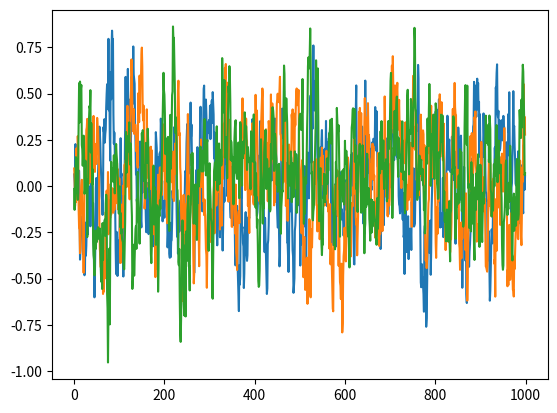

The script that saved this image:
# --------------------------------------
# Reference: https://github.com/rllab/rllab/blob/master/rllab/exploration_strategies/ou_strategy.py
# --------------------------------------

import numpy as np
import numpy.random as nr

class OUNoise:
    """ docstring for OUNoise """
    def __init__(self, action_dimension, mu=0, theta=0.15, sigma=0.15):
        self.action_dimension = action_dimension
        self.mu = mu
        self.theta = theta
        self.sigma = sigma
        self.state = np.ones(self.action_dimension) * self.mu
        self.reset()

    def reset(self):
        self.state = np.ones(self.action_dimension) * self.mu

    def noise(self):
        x = self.state
        dx = self.theta * (self.mu - x) + self.sigma * nr.randn(len(x))
        self.state = x + dx
        return self.state

    def noisei(self, mui=0, sigmai = 0.2):
        sigmai = max(0, sigmai)
        noiset = mui + sigmai * nr.randn(self.action_dimension)
        return noiset

if __name__ == '__main__':
    ou = OUNoise(3)
    states = []
    for i in range(1000):
        states.append(ou.noise())
    import matplotlib.pyplot as plt

    plt.plot(states)
    plt.show()
